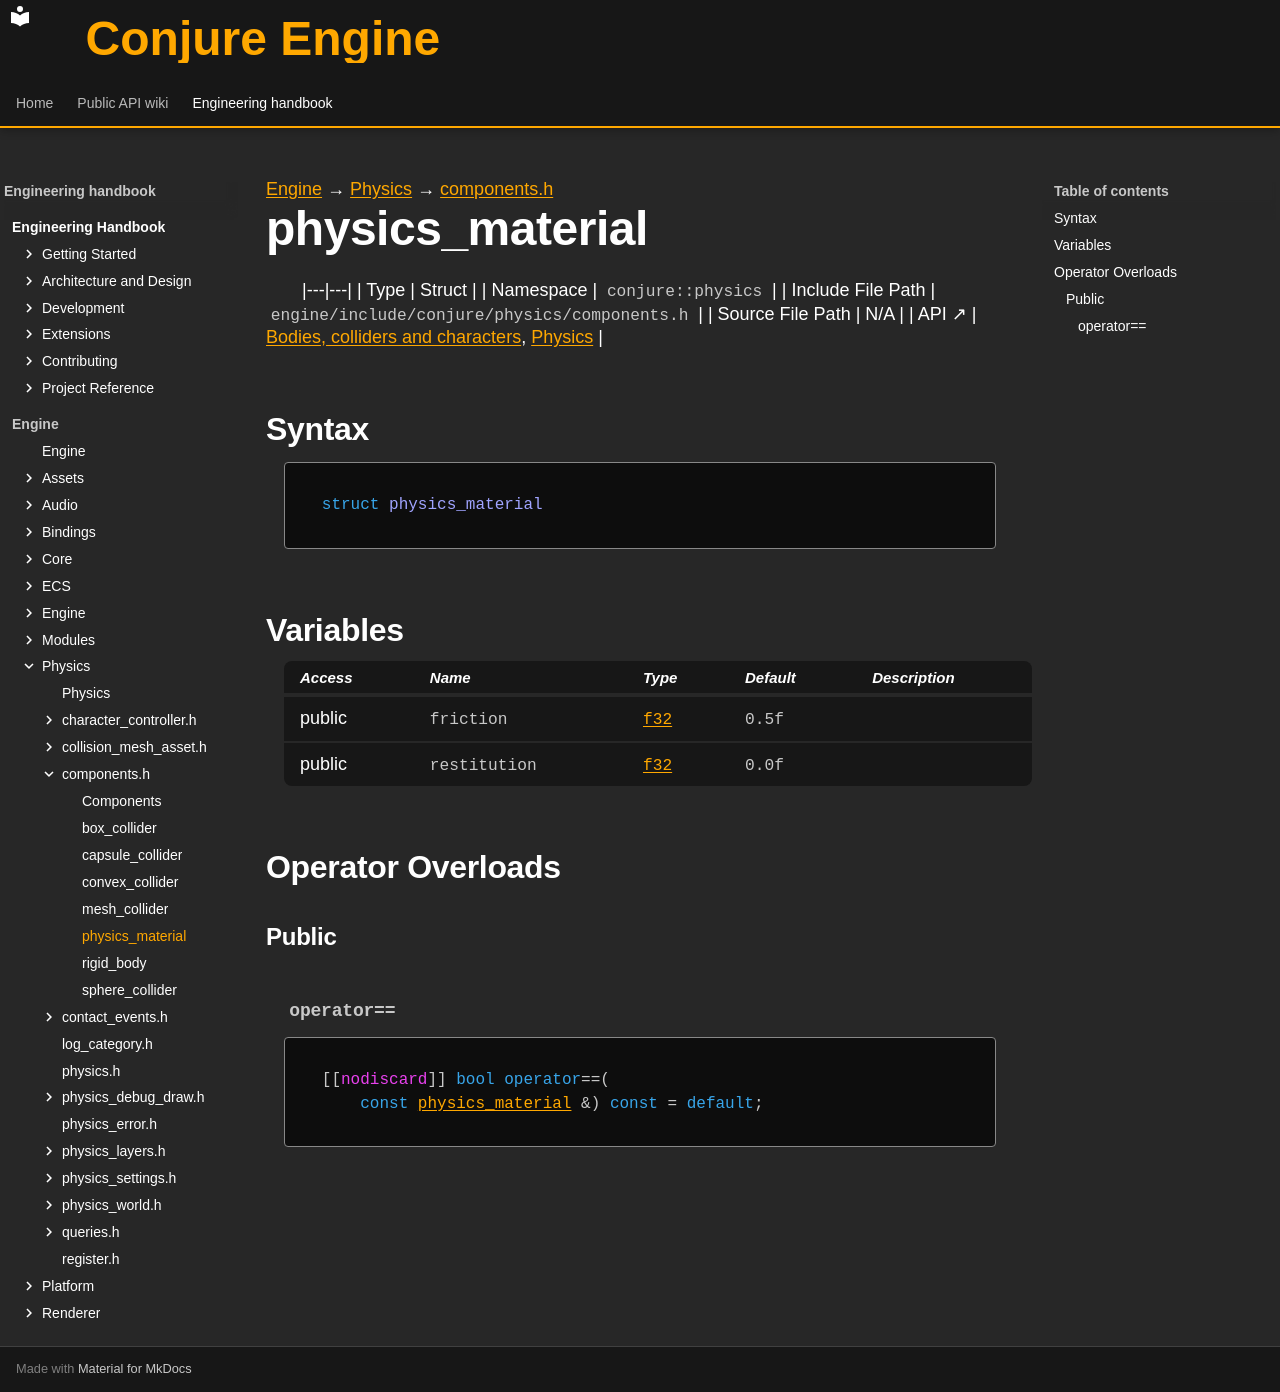

repository: Dozer90/Conjure-Engine · page: handbook/engine/physics/components/physics-material.html · generator: mkdocs

---
kind: struct
---

[Engine](../../../engine.md) → [Physics](../../physics.md) → [components.h](../components.md)

# physics_material
<!-- doc-template:type -->

|---|---|
| Type | Struct |
| Namespace | `conjure::physics` |
| Include File Path | `engine/include/conjure/physics/components.h` |
| Source File Path | N/A |
| API ↗ | [Bodies, colliders and characters](../../../../api/physics/bodies-and-colliders.md), [Physics](../../../../api/physics/index.md) |

## Syntax

```cpp
struct physics_material
```







## Variables

<table class="variable-table">
<thead><tr><th>Access</th><th>Name</th><th>Type</th><th>Default</th><th>Description</th></tr></thead>
<tbody>
<tr><td>public</td><td><code class="signature">friction</code></td><td><code class="signature"><a href="../../core/types.html#symbol-f32">f32</a></code></td><td><code class="signature"><span class="mi">0.5</span>f</code></td><td></td></tr>
<tr><td>public</td><td><code class="signature">restitution</code></td><td><code class="signature"><a href="../../core/types.html#symbol-f32">f32</a></code></td><td><code class="signature"><span class="mi">0.0</span>f</code></td><td></td></tr>
</tbody>
</table>



## Operator Overloads

### Public

#### `operator==` {#operator-3d--3d}

<div class="function-declaration" id="operator-3d--3d-1"><pre><code>[[<span class="na">nodiscard</span>]] <span class="k">bool</span> <span class="k">operator</span>==(
    <span class="k">const</span> <a href="physics-material.html">physics_material</a> &amp;) <span class="k">const</span> = <span class="k">default</span>;</code></pre></div>

<!-- doc-content:notes:start -->

<!-- doc-content:notes:end -->

<!-- doc-legacy-anchors:start -->
<a id="constructors"></a>
<a id="destructors"></a>
<a id="functions"></a>
<!-- doc-legacy-anchors:end -->
